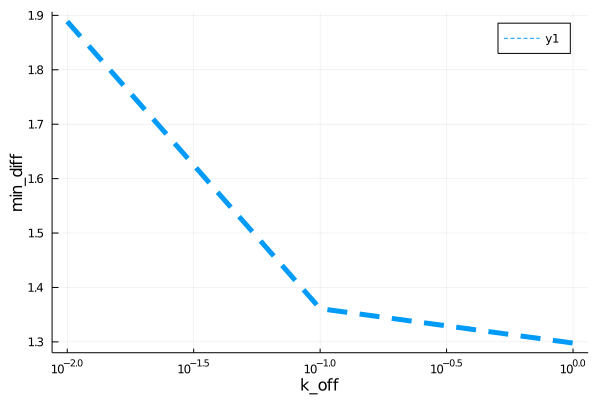

Values plotted in this chart, from the file beside it:
para, error
0.01, 1.889
0.1, 1.361
1.0, 1.298
